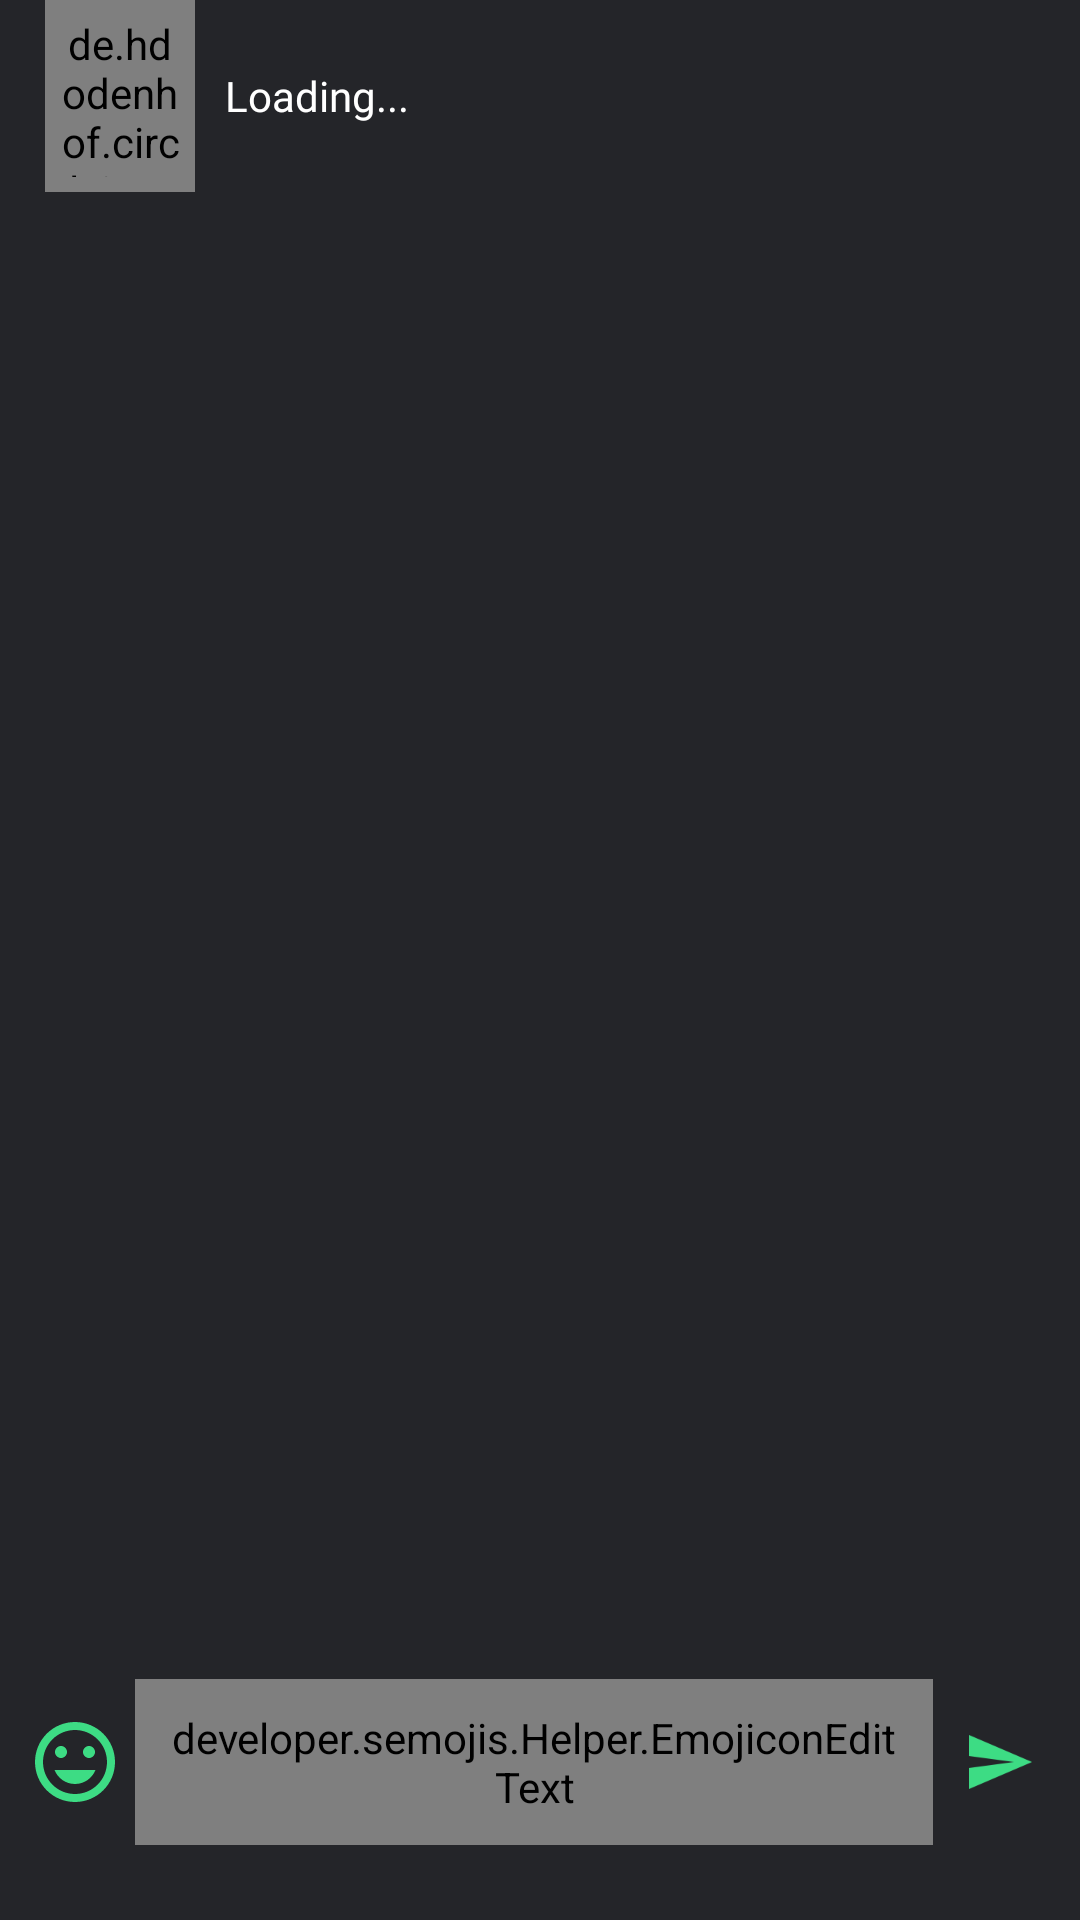

Android layout source for this screen:
<!-- AndroidManifest.xml: application theme AppTheme -->
<!-- res/layout/activity_message.xml -->
<?xml version="1.0" encoding="utf-8"?>
<RelativeLayout xmlns:android="http://schemas.android.com/apk/res/android"
    xmlns:app="http://schemas.android.com/apk/res-auto"
    xmlns:emojicon="http://schemas.android.com/apk/res-auto"
    xmlns:tools="http://schemas.android.com/tools"
    android:layout_width="match_parent"
    android:layout_height="match_parent"
    android:background="@color/main_color"
    tools:context=".MessageActivity">

    <LinearLayout
        android:id="@+id/toolbar"
        android:layout_width="match_parent"
        android:layout_height="wrap_content"
        android:background="@color/main_color"
        android:orientation="horizontal">

        <ImageView
            android:layout_width="wrap_content"
            android:layout_height="wrap_content"
            android:layout_gravity="center"
            android:layout_margin="5dp"
            android:onClick="back"
            android:src="@drawable/back" />

        <de.hdodenhof.circleimageview.CircleImageView
            android:id="@+id/user_image_message"
            android:layout_width="50dp"
            android:layout_height="?actionBarSize"
            android:layout_marginLeft="5dp"
            android:gravity="center"
            android:padding="5dp"
            android:src="@mipmap/ic_launcher"
            android:transitionName="profile" />

        <TextView
            android:id="@+id/user_name_message"
            android:layout_width="wrap_content"
            android:layout_height="wrap_content"
            android:layout_gravity="center"
            android:layout_marginLeft="10dp"
            android:fontFamily="@font/googlesans"
            android:text="Loading..."
            android:textColor="#fff"
            android:transitionName="profile_name" />

        <TextView
            android:id="@+id/status"
            android:layout_width="wrap_content"
            android:layout_height="wrap_content"
            android:layout_below="@+id/user_name_message"

            android:layout_centerHorizontal="true"
            android:gravity="center"
            android:textColor="#009688"
            android:textSize="13dp"
            android:transitionName="profile_about"
            android:visibility="visible" />
    </LinearLayout>

    <RelativeLayout
        android:id="@+id/edit_send"
        android:layout_width="match_parent"
        android:layout_height="wrap_content"
        android:layout_alignParentBottom="true"
        android:layout_marginLeft="5dp"
        android:layout_marginRight="5dp"
        android:layout_marginBottom="25dp">

        <LinearLayout
            android:id="@+id/root_view"
            android:layout_width="match_parent"
            android:layout_height="wrap_content"
            android:orientation="horizontal">

            <ImageView
                android:id="@+id/add_"
                android:layout_width="wrap_content"
                android:layout_height="wrap_content"
                android:layout_gravity="center"
                android:layout_margin="10dp"
                android:onClick="add"
                android:visibility="gone" />

            <ImageView
                android:id="@+id/emoji_btn"
                android:layout_width="40dp"
                android:layout_height="40dp"
                android:layout_gravity="center"
                android:padding="4dp"
                android:src="@drawable/smily" />


            <developer.semojis.Helper.EmojiconEditText
                android:id="@+id/edittext_send"
                android:layout_width="0dp"
                android:layout_height="wrap_content"
                android:layout_weight="1"
                android:background="@drawable/edit_back"
                android:fontFamily="@font/googlesans"
                android:hint="Enter a message"

                android:imeOptions="actionSend"
                android:inputType="text"
                android:padding="10dp"
                android:textColor="@color/textColors"
                android:textColorHint="@color/textColors"
                emojicon:emojiconSize="28sp" />

            <ImageView
                android:id="@+id/send_message"
                android:layout_width="wrap_content"
                android:layout_height="wrap_content"
                android:layout_gravity="center"
                android:layout_margin="10dp"
                android:onClick="send"
                android:src="@drawable/send_msg" />
        </LinearLayout>
    </RelativeLayout>

    <androidx.recyclerview.widget.RecyclerView
        android:id="@+id/chatting_recyclerview"
        android:layout_width="match_parent"
        android:layout_height="match_parent"
        android:layout_above="@+id/edit_send"
        android:layout_below="@+id/toolbar"
        android:visibility="visible" />

</RelativeLayout>
<!-- resources referenced by this layout -->
<resources>
  <color name="main_color">#242529</color>
  <color name="textColors">#FFFFFF</color>
  <!-- drawable edit_back (drawable) -->
  <?xml version="1.0" encoding="utf-8"?>
  <shape xmlns:android="http://schemas.android.com/apk/res/android"
      android:shape="rectangle">
      <solid android:color="@color/tabs_color"/>
      <corners android:radius="3dp"/>
  
  </shape>
  <!-- drawable send_msg (drawable) -->
  <vector xmlns:android="http://schemas.android.com/apk/res/android"
      android:width="24dp"
      android:height="24dp"
      android:tint="@color/secondary_color"
      android:viewportWidth="24.0"
      android:viewportHeight="24.0">
      <path
          android:fillColor="#FF000000"
          android:pathData="M2.01,21L23,12 2.01,3 2,10l15,2 -15,2z" />
  </vector>
  <!-- drawable smily (drawable-v24) -->
  <vector xmlns:android="http://schemas.android.com/apk/res/android"
      android:width="24dp"
      android:height="24dp"
      android:tint="@color/secondary_color"
      android:viewportWidth="24.0"
      android:viewportHeight="24.0">
      <path
          android:fillColor="#FF000000"
          android:pathData="M11.99,2C6.47,2 2,6.48 2,12s4.47,10 9.99,10C17.52,22 22,17.52 22,12S17.52,2 11.99,2zM12,20c-4.42,0 -8,-3.58 -8,-8s3.58,-8 8,-8 8,3.58 8,8 -3.58,8 -8,8zM15.5,11c0.83,0 1.5,-0.67 1.5,-1.5S16.33,8 15.5,8 14,8.67 14,9.5s0.67,1.5 1.5,1.5zM8.5,11c0.83,0 1.5,-0.67 1.5,-1.5S9.33,8 8.5,8 7,8.67 7,9.5 7.67,11 8.5,11zM12,17.5c2.33,0 4.31,-1.46 5.11,-3.5L6.89,14c0.8,2.04 2.78,3.5 5.11,3.5z" />
  </vector>
  <!-- mipmap ic_launcher: png bitmap (mipmap-hdpi, 2140 bytes) -->
  <style name="AppTheme" parent="Theme.Material3.DayNight">
          
          <item name="colorPrimary">@color/white</item>
          <item name="colorPrimaryDark">@color/colorPrimaryDark</item>
          <item name="colorAccent">@color/colorAccent</item>
  
      </style>
  <color name="tabs_color">#2E2E38</color>
  <color name="secondary_color">#3ddc84</color>
  <color name="white">#fff</color>
  <color name="colorPrimaryDark">#232323</color>
  <color name="colorAccent">#03DAC5</color>
</resources>
